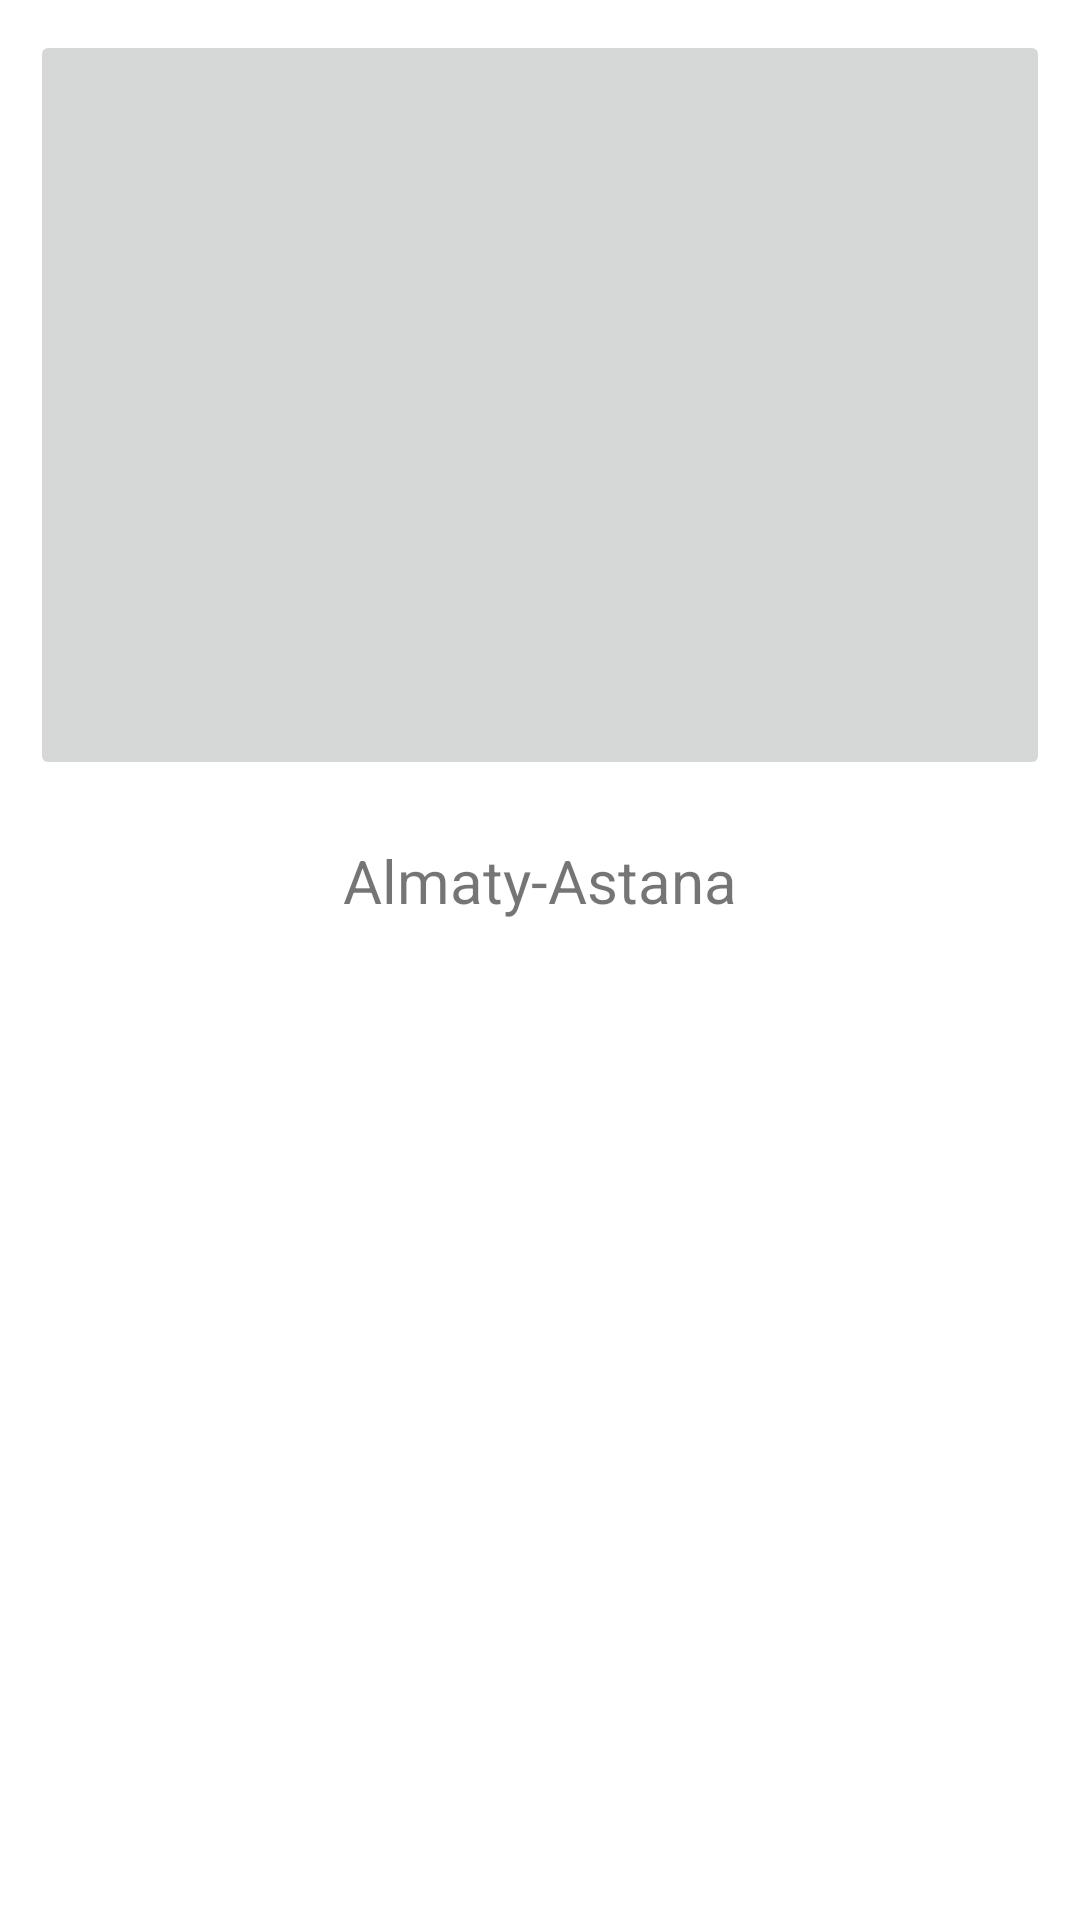

The Android layout XML behind this screen, and the referenced resources:
<!-- AndroidManifest.xml: application theme Theme.BookingApplication -->
<!-- res/layout/row.xml -->
<?xml version="1.0" encoding="utf-8"?>
<RelativeLayout xmlns:android="http://schemas.android.com/apk/res/android"
    android:layout_width="match_parent"
    android:layout_height="wrap_content"
    android:padding="10dp"
    >
    <RelativeLayout
        android:layout_width="match_parent"
        android:layout_height="wrap_content"
        android:orientation="vertical">

    <ImageButton
        android:layout_width="match_parent"
        android:layout_height="250dp"
        android:id="@+id/imageView"/>
    <TextView
        android:layout_width="match_parent"
        android:layout_height="wrap_content"
        android:text="Almaty-Astana"
        android:gravity="center_horizontal"
        android:textSize="20dp"
        android:id="@+id/textView"
        android:layout_marginTop="270dp"/>
</RelativeLayout>
</RelativeLayout>
<!-- resources referenced by this layout -->
<resources>
  <style name="Theme.BookingApplication" parent="Theme.MaterialComponents.DayNight.DarkActionBar">
          
          <item name="colorPrimary">@color/purple_500</item>
          <item name="colorPrimaryVariant">@color/purple_700</item>
          <item name="colorOnPrimary">@color/white</item>
          
          <item name="colorSecondary">@color/teal_200</item>
          <item name="colorSecondaryVariant">@color/teal_700</item>
          <item name="colorOnSecondary">@color/black</item>
          
          <item name="android:statusBarColor" tools:targetApi="l">?attr/colorPrimaryVariant</item>
          
      </style>
  <!-- not gathered from this repository: default colours our renderer supplied (Android Studio template values) -->
  <color name="purple_500">#FF6200EE</color>
  <color name="purple_700">#FF3700B3</color>
  <color name="teal_200">#FF03DAC5</color>
  <color name="teal_700">#FF018786</color>
  <color name="black">#FF000000</color>
  <color name="white">#FFFFFFFF</color>
</resources>
